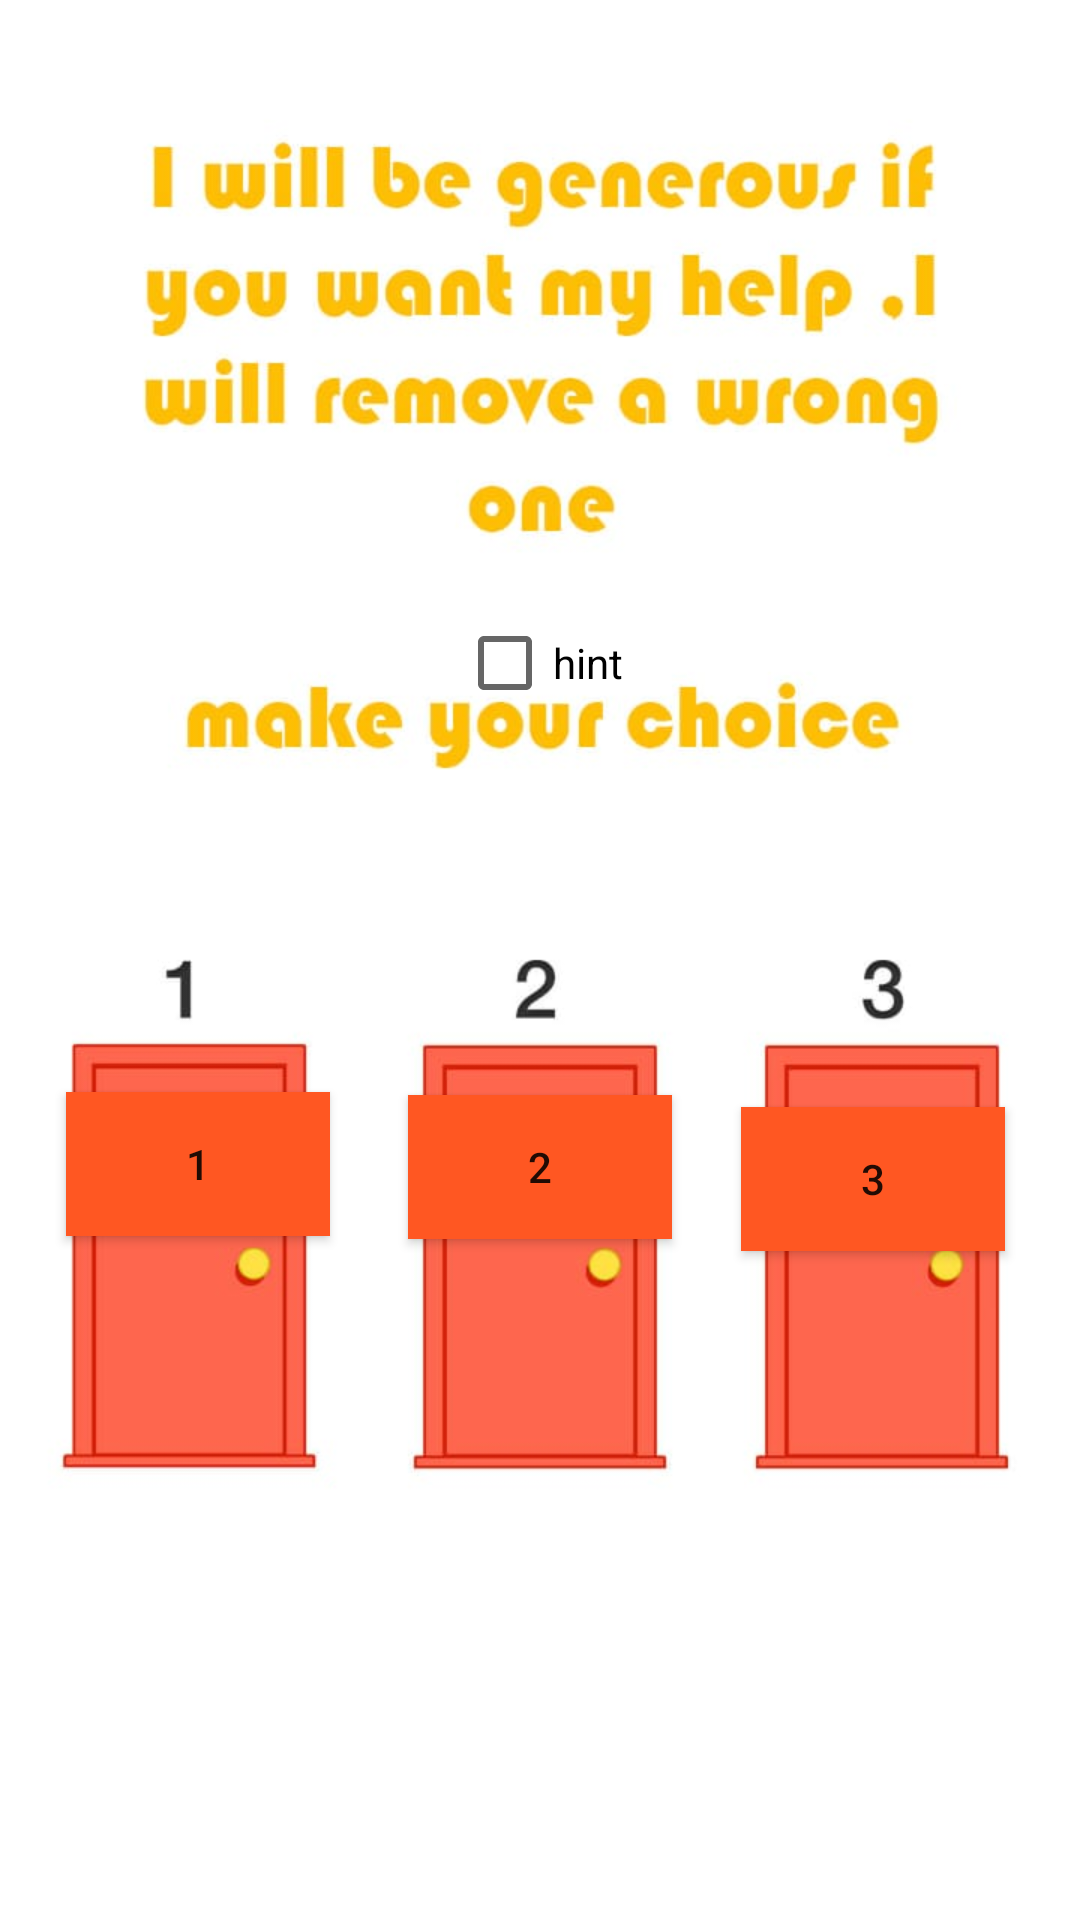

This screen was rendered from an Android layout file. Write that file and the resources it references.
<!-- AndroidManifest.xml: application theme AppTheme -->
<!-- res/layout/activity_2.xml -->
<?xml version="1.0" encoding="utf-8"?>
<RelativeLayout
    xmlns:android="http://schemas.android.com/apk/res/android"
    xmlns:app="http://schemas.android.com/apk/res-auto"
    xmlns:tools="http://schemas.android.com/tools"
    android:layout_width="match_parent"
    android:layout_height="match_parent"
    tools:context=".Activity2" >
    <ImageView
        android:layout_width="match_parent"
        android:layout_height="match_parent"
        android:src="@drawable/p2"></ImageView>


    <CheckBox
        android:id="@+id/hint"
        android:layout_width="wrap_content"
        android:layout_height="wrap_content"
        android:layout_alignParentTop="true"
        android:layout_centerHorizontal="true"
        android:layout_marginTop="205dp"
        android:layout_marginBottom="50dp"
        android:text="hint" />

    <Button
        android:id="@+id/button4"
        android:layout_width="wrap_content"
        android:layout_height="wrap_content"
        android:layout_alignParentStart="true"
        android:layout_alignParentLeft="true"
        android:layout_alignParentBottom="true"
        android:layout_centerVertical="true"
        android:layout_marginStart="22dp"
        android:layout_marginLeft="22dp"
        android:layout_marginBottom="228dp"
        android:background="#FF5722"
        android:onClick="goToA3"
        android:text="1" />

    <Button

        android:id="@+id/button5"
        android:layout_width="wrap_content"
        android:layout_height="wrap_content"
        android:layout_alignParentBottom="true"
        android:layout_centerInParent="true"
        android:layout_marginLeft="5dp"
        android:layout_marginTop="2dp"
        android:layout_marginRight="5dp"
        android:layout_marginBottom="227dp"
        android:background="#FF5722"
        android:onClick="goToA3"
        android:padding="3dp"
        android:text="2" />

    <Button
        android:id="@+id/button6"
        android:layout_width="wrap_content"
        android:layout_height="wrap_content"
        android:layout_alignParentEnd="true"
        android:layout_alignParentRight="true"
        android:layout_alignParentBottom="true"
        android:layout_centerVertical="true"
        android:layout_marginEnd="25dp"
        android:layout_marginRight="25dp"
        android:layout_marginBottom="223dp"
        android:background="#FF5722"
        android:onClick="test"
        android:text="3" />


</RelativeLayout>
<!-- resources referenced by this layout -->
<resources>
  <!-- drawable p2: jpeg bitmap (drawable, 45853 bytes) -->
  <style name="AppTheme" parent="Theme.AppCompat.Light.NoActionBar">
          
          <item name="colorPrimary">@color/colorPrimary</item>
          <item name="colorPrimaryDark">#FFA500</item>
          <item name="colorAccent">@color/colorAccent</item>
      </style>
  <!-- not gathered from this repository: default colours our renderer supplied (Android Studio template values) -->
  <color name="colorPrimary">#FF6200EE</color>
  <color name="colorAccent">#FF03DAC5</color>
</resources>
